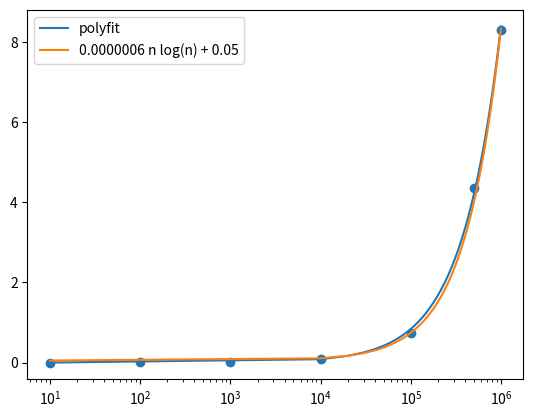

Reproduce this figure in Python.
import matplotlib.pyplot as plt
import numpy as np

n10 = np.mean([0.000, 0.000, 0.000, 0.000, 0.000])
n100 = np.mean([0.002, 0.002, 0.002, 0.002, 0.002])
n1000 = np.mean([0.015, 0.014, 0.014, 0.013, 0.014])
n10000 = np.mean([0.080, 0.083, 0.081, 0.081, 0.089])
n100000 = np.mean([0.721, 0.685, 0.820, 0.714, 0.722])
n500000 = np.mean([4.639, 4.059, 4.754, 4.073, 4.299])
n1000000 = np.mean([8.332, 8.333, 8.254, 8.276, 8.345])

x = [10, 100, 1000, 10000, 100000, 500000, 1000000]
y = [n10, n100, n1000, n10000, n100000, n500000, n1000000]

coeff = np.polyfit(x, y, 1)

print(coeff)

x_fit = np.linspace(10, 1000000, num=100)
y_fit = coeff[0] * x_fit + coeff[1]

y_log = 0.0000006 * x_fit * np.log(x_fit) + 0.05
y_sq = x_fit * x_fit
y_n = x_fit

plt.scatter(x, y)
plt.plot(x_fit, y_fit, label="polyfit")
plt.plot(x_fit, y_log, label="0.0000006 n log(n) + 0.05")
# plt.plot(x_fit, y_n, label="n")
plt.legend()
plt.xscale("log")
plt.show()
